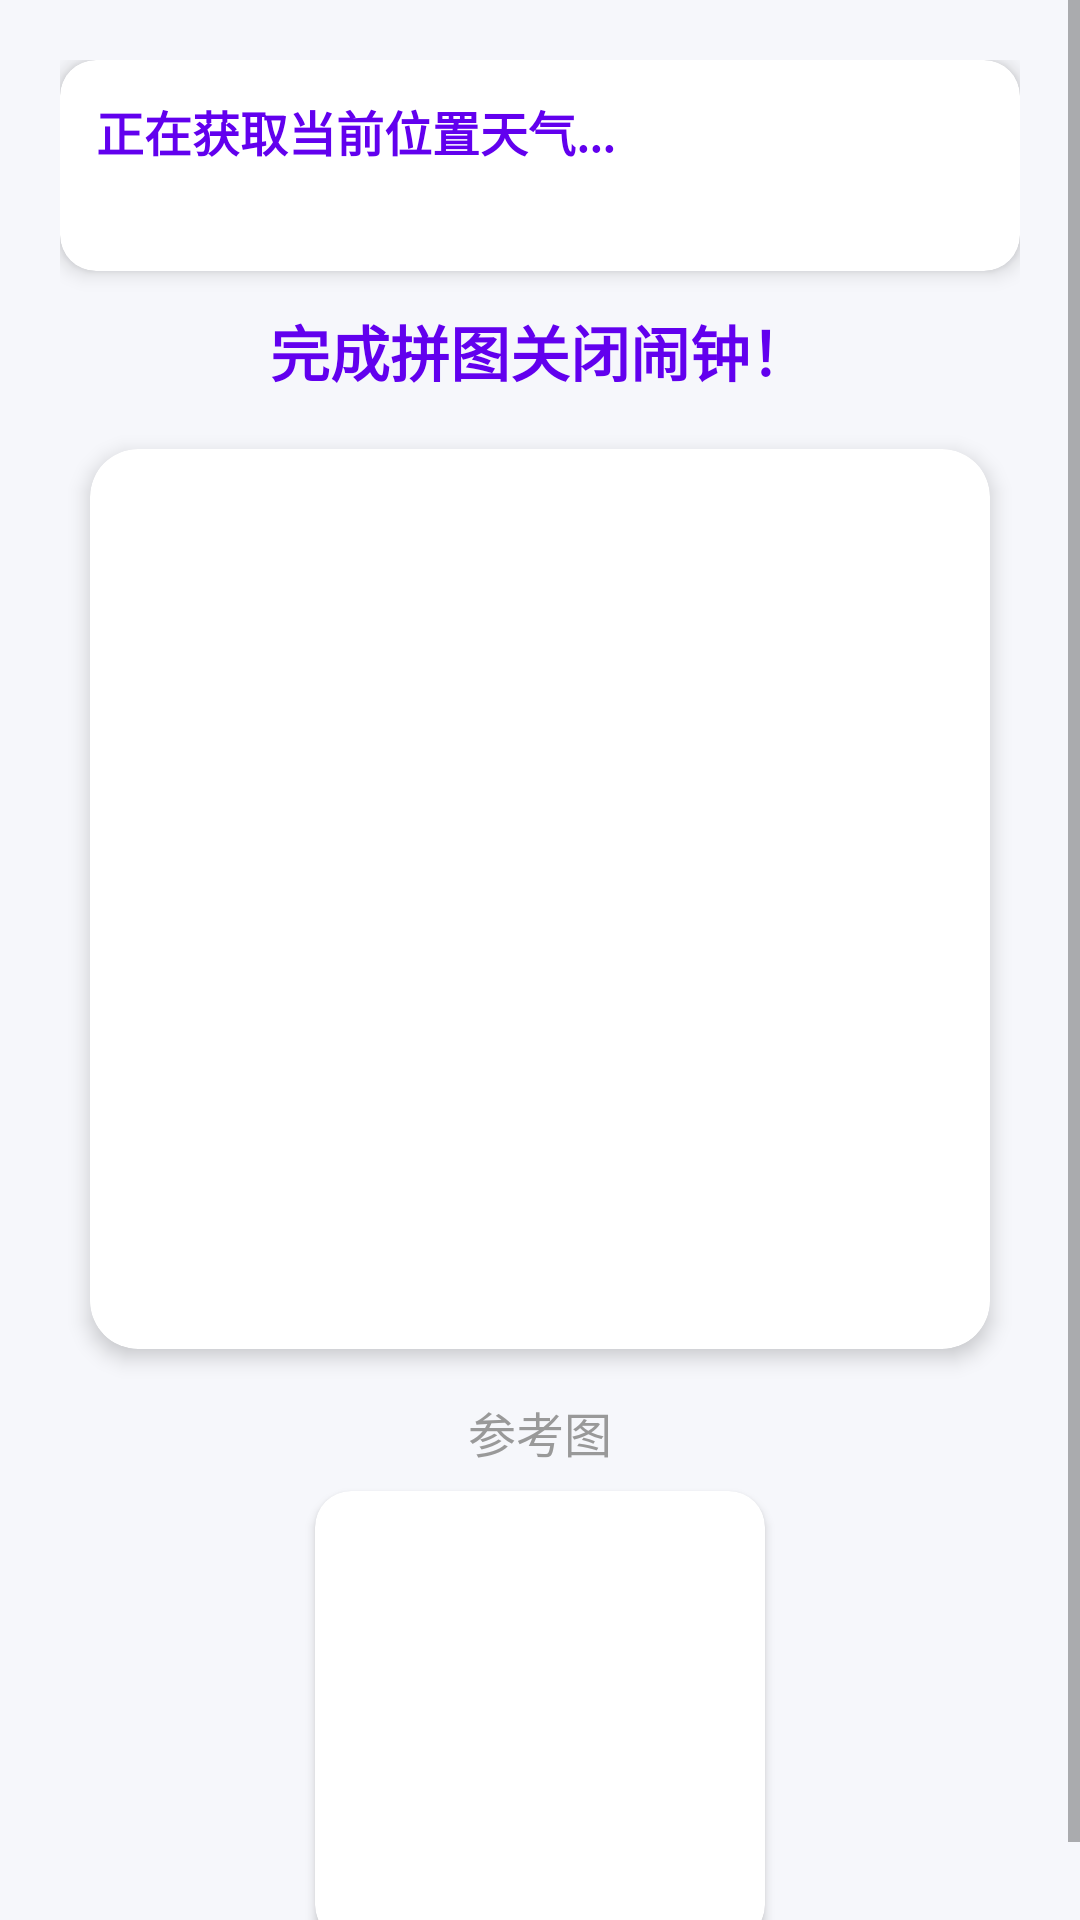

Android layout source for this screen:
<!-- AndroidManifest.xml: application theme Theme.ReverseClock -->
<!-- res/layout/activity_puzzle.xml -->
<?xml version="1.0" encoding="utf-8"?>
<ScrollView xmlns:android="http://schemas.android.com/apk/res/android"
    xmlns:app="http://schemas.android.com/apk/res-auto"
    android:layout_width="match_parent"
    android:layout_height="match_parent"
    android:background="@color/bg">

    <LinearLayout
        android:layout_width="match_parent"
        android:layout_height="wrap_content"
        android:orientation="vertical"
        android:padding="20dp"
        android:gravity="center">

        
        <com.google.android.material.card.MaterialCardView
            android:layout_width="match_parent"
            android:layout_height="wrap_content"
            app:cardBackgroundColor="@color/card"
            app:cardElevation="4dp"
            app:cardCornerRadius="12dp"
            android:layout_marginBottom="12dp">
            <LinearLayout
                android:layout_width="match_parent"
                android:layout_height="wrap_content"
                android:orientation="vertical"
                android:padding="12dp">
                <TextView
                    android:id="@+id/tvWeatherTitle"
                    android:layout_width="wrap_content"
                    android:layout_height="wrap_content"
                    android:text="正在获取当前位置天气..."
                    android:textSize="16sp"
                    android:textStyle="bold"
                    android:textColor="@color/primary"/>
                <TextView
                    android:id="@+id/tvWeatherDetail"
                    android:layout_width="match_parent"
                    android:layout_height="wrap_content"
                    android:text=""
                    android:textSize="14sp"
                    android:textColor="@color/gray"
                    android:layout_marginTop="4dp"/>
            </LinearLayout>
        </com.google.android.material.card.MaterialCardView>

        <TextView
            android:layout_width="wrap_content"
            android:layout_height="wrap_content"
            android:text="完成拼图关闭闹钟！"
            android:textSize="20sp"
            android:textColor="@color/primary"
            android:textStyle="bold"
            android:layout_marginBottom="18dp"/>

        <com.google.android.material.card.MaterialCardView
            android:layout_width="wrap_content"
            android:layout_height="wrap_content"
            app:cardCornerRadius="16dp"
            app:cardElevation="4dp"
            app:cardBackgroundColor="@color/card">

            <GridView
                android:id="@+id/gridPuzzle"
                android:layout_width="300dp"
                android:layout_height="300dp"
                android:numColumns="4"
                android:horizontalSpacing="4dp"
                android:verticalSpacing="4dp"
                android:stretchMode="columnWidth"
                android:gravity="center"
                android:padding="8dp"/>
        </com.google.android.material.card.MaterialCardView>

        
        <TextView
            android:layout_width="wrap_content"
            android:layout_height="wrap_content"
            android:text="参考图"
            android:textSize="16sp"
            android:textColor="@color/gray"
            android:layout_marginTop="16dp"
            android:layout_marginBottom="8dp"/>

        <com.google.android.material.card.MaterialCardView
            android:layout_width="wrap_content"
            android:layout_height="wrap_content"
            app:cardCornerRadius="12dp"
            app:cardElevation="2dp"
            app:cardBackgroundColor="@color/card">

            <ImageView
                android:id="@+id/ivReference"
                android:layout_width="150dp"
                android:layout_height="150dp"
                android:scaleType="fitCenter"
                android:padding="8dp"/>
        </com.google.android.material.card.MaterialCardView>

    </LinearLayout>
</ScrollView>
<!-- resources referenced by this layout -->
<resources>
  <color name="bg">#F6F7FB</color>
  <color name="card">#FFFFFF</color>
  <color name="gray">#999999</color>
  <color name="primary">#6200EE</color>
  <style name="Theme.ReverseClock" parent="Theme.MaterialComponents.DayNight.DarkActionBar">
          
          <item name="colorPrimary">@color/purple_500</item>
          <item name="colorPrimaryVariant">@color/purple_700</item>
          <item name="colorOnPrimary">@color/white</item>
          
          <item name="colorSecondary">@color/teal_200</item>
          <item name="colorSecondaryVariant">@color/teal_700</item>
          <item name="colorOnSecondary">@color/black</item>
          
          <item name="android:statusBarColor" tools:targetApi="l">?attr/colorPrimaryVariant</item>
          
      </style>
  <color name="purple_500">#FF6200EE</color>
  <color name="purple_700">#FF3700B3</color>
  <color name="white">#FFFFFFFF</color>
  <color name="teal_200">#FF03DAC5</color>
  <color name="teal_700">#FF018786</color>
  <color name="black">#FF000000</color>
</resources>
